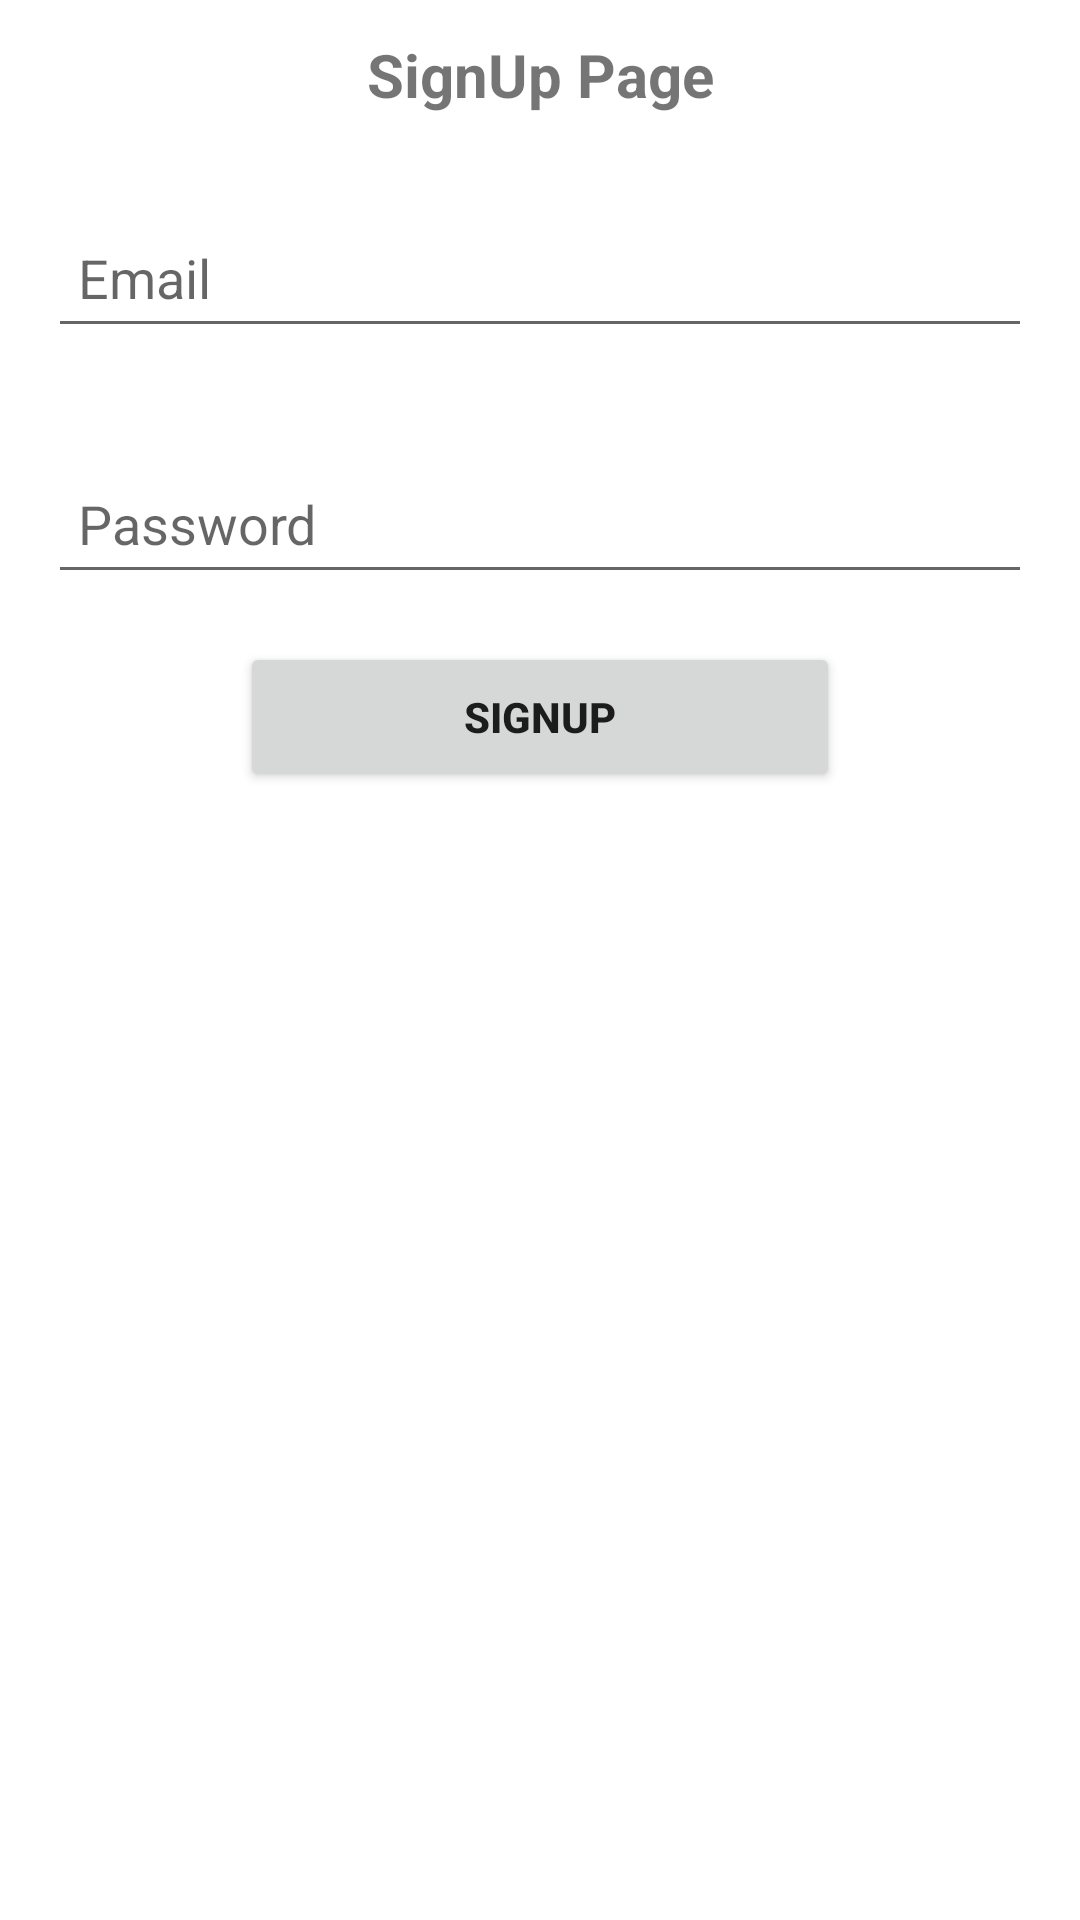

This screen was rendered from an Android layout file. Write that file and the resources it references.
<!-- AndroidManifest.xml: application theme Theme.ODSTest9 -->
<!-- res/layout/activity_auth2.xml -->
<?xml version="1.0" encoding="utf-8"?>
<LinearLayout xmlns:android="http://schemas.android.com/apk/res/android"
    xmlns:app="http://schemas.android.com/apk/res-auto"
    xmlns:tools="http://schemas.android.com/tools"
    android:layout_width="match_parent"
    android:layout_height="match_parent"
    android:orientation="vertical"
    tools:context=".Auth2Activity">

    <TextView
        android:layout_width="match_parent"
        android:layout_height="50dp"
        android:text="SignUp Page"
        android:gravity="center"
        android:textSize="20sp"
        android:textStyle="bold"/>

    <EditText
        android:layout_width="match_parent"
        android:layout_height="50dp"
        android:layout_margin="16dp"
        android:hint="Email"
        android:id="@+id/mail"
        android:paddingLeft="10dp"/>
    <EditText
        android:layout_width="match_parent"
        android:layout_height="50dp"
        android:layout_margin="16dp"
        android:hint="Password"
        android:id="@+id/password"
        android:paddingLeft="10dp"/>

    <Button
        android:layout_width="200dp"
        android:layout_height="50dp"
        android:textStyle="bold"
        android:text="Signup"
        android:layout_gravity="center"
        android:onClick="signup"/>


</LinearLayout>
<!-- resources referenced by this layout -->
<resources>
  <style name="Theme.ODSTest9" parent="Theme.MaterialComponents.DayNight.DarkActionBar">
          
          <item name="colorPrimary">@color/purple_500</item>
          <item name="colorPrimaryVariant">@color/purple_700</item>
          <item name="colorOnPrimary">@color/white</item>
          
          <item name="colorSecondary">@color/teal_200</item>
          <item name="colorSecondaryVariant">@color/teal_700</item>
          <item name="colorOnSecondary">@color/black</item>
          
          <item name="android:statusBarColor" tools:targetApi="l">?attr/colorPrimaryVariant</item>
          
      </style>
  <!-- not gathered from this repository: default colours our renderer supplied (Android Studio template values) -->
  <color name="purple_500">#FF6200EE</color>
  <color name="purple_700">#FF3700B3</color>
  <color name="teal_200">#FF03DAC5</color>
  <color name="teal_700">#FF018786</color>
  <color name="black">#FF000000</color>
  <color name="white">#FFFFFFFF</color>
</resources>
